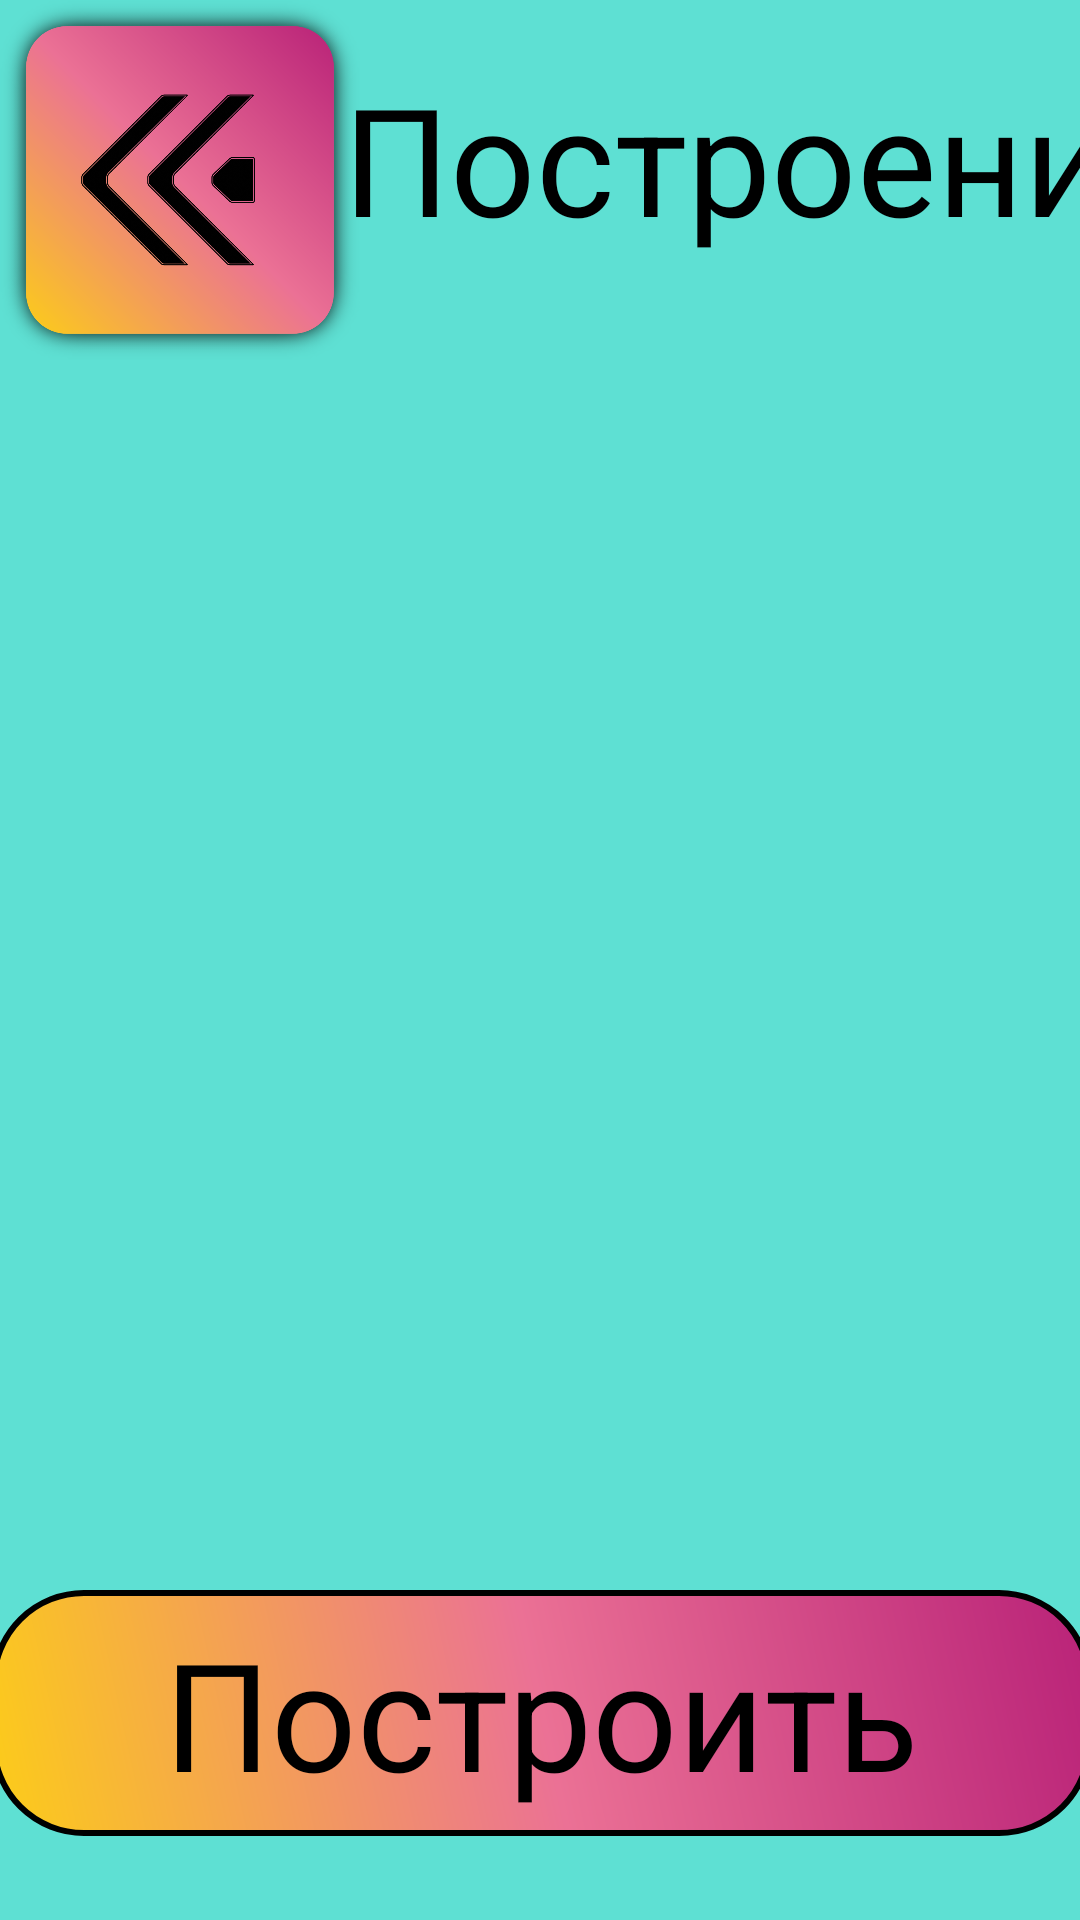

Layout XML and referenced resources for this Android screen:
<!-- AndroidManifest.xml: application theme Theme.MathJourney -->
<!-- res/layout/activity_function_creat.xml -->
<?xml version="1.0" encoding="utf-8"?>
<androidx.constraintlayout.widget.ConstraintLayout xmlns:android="http://schemas.android.com/apk/res/android"
    xmlns:app="http://schemas.android.com/apk/res-auto"
    xmlns:tools="http://schemas.android.com/tools"
    android:layout_width="match_parent"
    android:layout_height="match_parent"
    android:background="@color/green"
    tools:context=".FunctionCreatActivity">

    <ImageView
        android:id="@+id/imageViewEscape"
        android:layout_width="120dp"
        android:layout_height="120dp"
        app:layout_constraintBottom_toBottomOf="parent"
        app:layout_constraintEnd_toEndOf="parent"
        app:layout_constraintHorizontal_bias="0.0"
        app:layout_constraintStart_toStartOf="parent"
        app:layout_constraintTop_toTopOf="parent"
        app:layout_constraintVertical_bias="0.0"
        app:srcCompat="@drawable/button_path_image" />


    <ImageView
        android:id="@+id/imageViewHedder"
        android:layout_width="618dp"
        android:layout_height="100dp"
        app:layout_constraintBottom_toBottomOf="parent"
        app:layout_constraintEnd_toEndOf="parent"
        app:layout_constraintHorizontal_bias="0.145"
        app:layout_constraintStart_toEndOf="@+id/imageViewEscape"
        app:layout_constraintTop_toTopOf="parent"
        app:layout_constraintVertical_bias="0.005"
        app:srcCompat="@drawable/value_image" />

    <TextView
        android:id="@+id/textViewHedder"
        android:layout_width="618dp"
        android:layout_height="100dp"
        android:gravity="center"
        android:text="Построение графиков"
        android:textColor="@color/black"
        android:textSize="50dp"
        app:layout_constraintBottom_toBottomOf="@+id/imageViewHedder"
        app:layout_constraintEnd_toEndOf="@+id/imageViewHedder"
        app:layout_constraintHorizontal_bias="1.0"
        app:layout_constraintStart_toStartOf="@+id/imageViewHedder"
        app:layout_constraintTop_toTopOf="@+id/imageViewHedder"
        app:layout_constraintVertical_bias="0.0" />

    <ImageView
        android:id="@+id/imageView5"
        android:layout_width="match_parent"
        android:layout_height="250dp"
        android:layout_marginBottom="876dp"
        android:paddingLeft="20dp"
        android:paddingTop="20dp"
        android:paddingRight="20dp"
        android:paddingBottom="20dp"
        app:layout_constraintBottom_toBottomOf="parent"
        app:layout_constraintEnd_toEndOf="parent"
        app:layout_constraintHorizontal_bias="0.0"
        app:layout_constraintStart_toStartOf="parent"
        app:layout_constraintTop_toBottomOf="@+id/imageViewHedder"
        app:srcCompat="@drawable/home_panel" />

    <ImageView
        android:id="@+id/imageView6"
        android:layout_width="match_parent"
        android:layout_height="250dp"
        android:layout_marginBottom="876dp"
        android:paddingLeft="30dp"
        android:paddingTop="30dp"
        android:paddingRight="30dp"
        android:paddingBottom="30dp"
        app:layout_constraintBottom_toBottomOf="parent"
        app:layout_constraintEnd_toEndOf="parent"
        app:layout_constraintHorizontal_bias="0.0"
        app:layout_constraintStart_toStartOf="parent"
        app:layout_constraintTop_toBottomOf="@+id/imageViewHedder"
        app:srcCompat="@drawable/input_image_2" />

    <TextView
        android:id="@+id/GraphText"
        android:layout_width="700dp"
        android:layout_height="170dp"
        android:textColor="@color/black"
        android:ems="10"
        android:textSize="35dp"
        android:gravity="center"
        app:layout_constraintBottom_toBottomOf="@+id/imageView5"
        app:layout_constraintEnd_toEndOf="@+id/imageView5"
        app:layout_constraintStart_toStartOf="@+id/imageView5"
        app:layout_constraintTop_toTopOf="@+id/imageView5" />

    <TextView
        android:id="@+id/textViewGraph"
        android:layout_width="367dp"
        android:layout_height="82dp"
        android:layout_marginBottom="28dp"
        android:background="@drawable/home_panel"
        android:gravity="center"
        android:text="Построить"
        android:textColor="@color/black"
        android:textSize="50dp"
        app:layout_constraintBottom_toBottomOf="parent"
        app:layout_constraintEnd_toEndOf="parent"
        app:layout_constraintHorizontal_bias="0.5"
        app:layout_constraintStart_toStartOf="parent" />

    <LinearLayout
        android:id="@+id/buttonsSpace"
        android:layout_width="760dp"
        android:layout_height="wrap_content"
        android:layout_marginBottom="188dp"
        android:orientation="vertical"
        app:layout_constraintBottom_toBottomOf="parent"
        app:layout_constraintEnd_toEndOf="parent"
        app:layout_constraintStart_toStartOf="parent"
        app:layout_constraintTop_toBottomOf="@+id/imageView5"
        app:layout_constraintVertical_bias="0.199">


    </LinearLayout>

    <TextView
        android:id="@+id/textView27"
        android:layout_width="600dp"
        android:layout_height="50dp"
        android:text="Подождите, функция обрабатывается..."
        android:gravity="center"
        android:textSize="30dp"
        android:textColor="@color/black"
        android:visibility="invisible"
        app:layout_constraintBottom_toTopOf="@+id/textViewGraph"
        app:layout_constraintEnd_toEndOf="parent"
        app:layout_constraintStart_toStartOf="parent"
        app:layout_constraintTop_toTopOf="parent"
        app:layout_constraintVertical_bias="0.987" />

</androidx.constraintlayout.widget.ConstraintLayout>
<!-- resources referenced by this layout -->
<resources>
  <color name="black">#FF000000</color>
  <color name="green">#5EE0D3</color>
  <!-- drawable button_path_image: png bitmap (drawable, 199060 bytes) -->
  <!-- drawable home_panel (drawable) -->
  <?xml version="1.0" encoding="utf-8"?>
  <shape xmlns:android="http://schemas.android.com/apk/res/android" android:shape="rectangle">
      <corners android:radius="30dp"/>
      <gradient android:angle="225" android:startColor="@color/red" android:centerColor="@color/orange" android:endColor="@color/yellow"/>
      <stroke android:width="2dp" android:color="@color/black"/>
  </shape>
  <!-- drawable input_image_2 (drawable) -->
  <?xml version="1.0" encoding="utf-8"?>
  <shape xmlns:android="http://schemas.android.com/apk/res/android" android:shape="rectangle">
      <corners android:radius="20dp"/>
      <gradient android:startColor="@color/white" android:endColor="@color/white"/>
      <stroke android:color="@color/black" android:width="2dp"/>
  </shape>
  <style name="Theme.MathJourney" parent="Theme.MaterialComponents.DayNight.NoActionBar">
          
          <item name="colorPrimary">@color/purple_500</item>
          <item name="colorPrimaryVariant">@color/purple_700</item>
          <item name="colorOnPrimary">@color/white</item>
          
          <item name="colorSecondary">@color/teal_200</item>
          <item name="colorSecondaryVariant">@color/teal_700</item>
          <item name="colorOnSecondary">@color/black</item>
          
          <item name="android:statusBarColor">?attr/colorPrimaryVariant</item>
          
      </style>
  <color name="red">#B92278</color>
  <color name="orange">#EB7195</color>
  <color name="yellow">#FCCD18</color>
  <color name="white">#FFFFFFFF</color>
  <color name="purple_500">#FF6200EE</color>
  <color name="purple_700">#FF3700B3</color>
  <color name="teal_200">#FF03DAC5</color>
  <color name="teal_700">#FF018786</color>
</resources>
